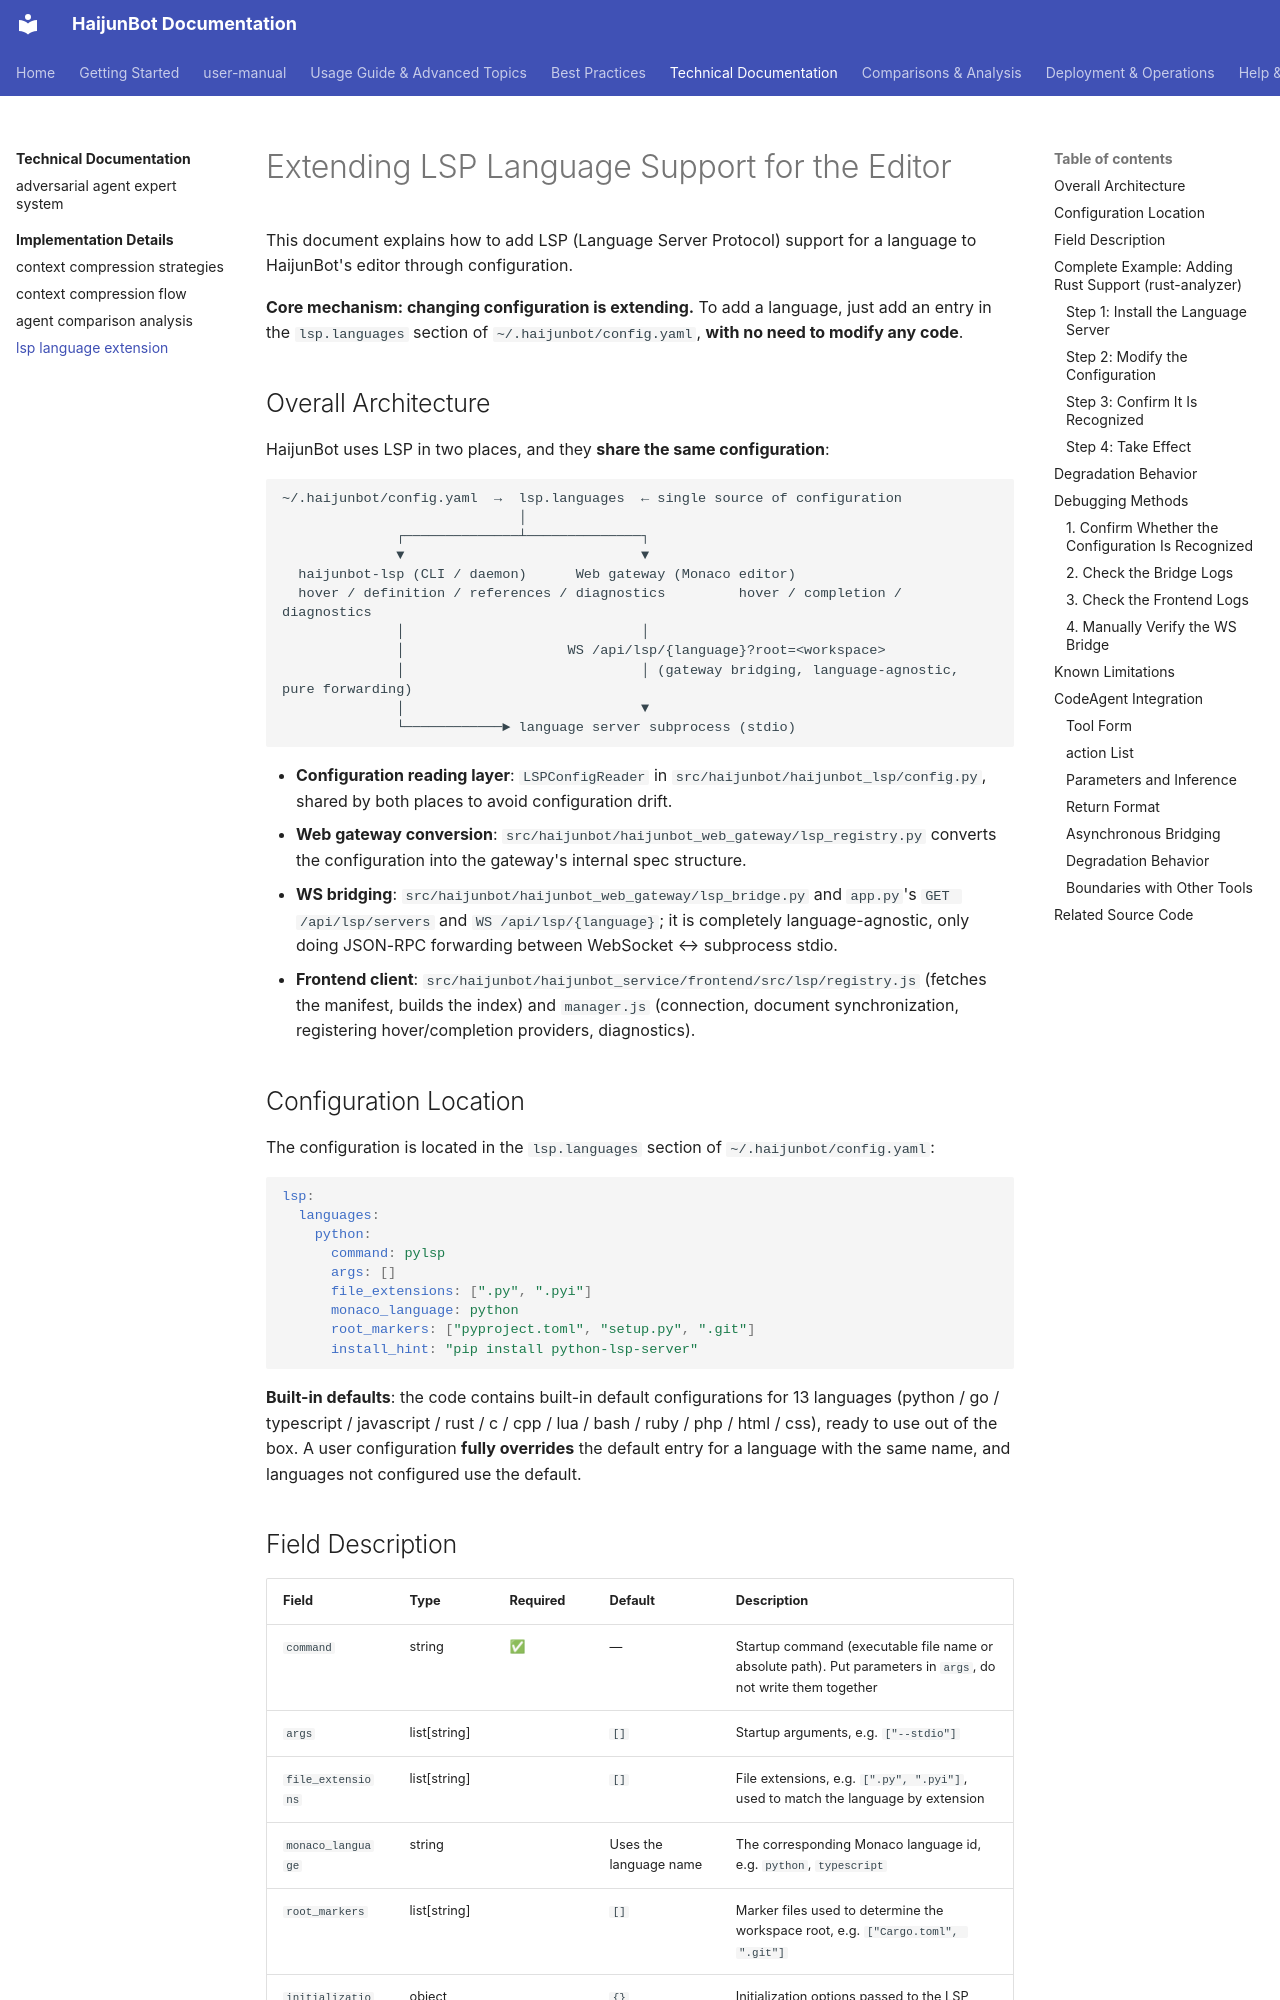

repository: takebox/haijunbot-vinbox · page: technical/implementation/lsp_language_extension/index.html · generator: mkdocs

# Extending LSP Language Support for the Editor

This document explains how to add LSP (Language Server Protocol) support for a language to HaijunBot's editor through configuration.

**Core mechanism: changing configuration is extending.** To add a language, just add an entry in the `lsp.languages` section of `~/.haijunbot/config.yaml`,
**with no need to modify any code**.

## Overall Architecture

HaijunBot uses LSP in two places, and they **share the same configuration**:

```text
~/.haijunbot/config.yaml  →  lsp.languages  ← single source of configuration
                             │
              ┌──────────────┴──────────────┐
              ▼                             ▼
  haijunbot-lsp (CLI / daemon)      Web gateway (Monaco editor)
  hover / definition / references / diagnostics         hover / completion / diagnostics
              │                             │
              │                    WS /api/lsp/{language}?root=<workspace>
              │                             │ (gateway bridging, language-agnostic, pure forwarding)
              │                             ▼
              └────────────► language server subprocess (stdio)
```

- **Configuration reading layer**: `LSPConfigReader` in `src/haijunbot/haijunbot_lsp/config.py`,
  shared by both places to avoid configuration drift.
- **Web gateway conversion**: `src/haijunbot/haijunbot_web_gateway/lsp_registry.py` converts the configuration into the
  gateway's internal spec structure.
- **WS bridging**: `src/haijunbot/haijunbot_web_gateway/lsp_bridge.py` and `app.py`'s
  `GET /api/lsp/servers` and `WS /api/lsp/{language}`; it is completely language-agnostic, only doing
  JSON-RPC forwarding between WebSocket ↔ subprocess stdio.
- **Frontend client**: `src/haijunbot/haijunbot_service/frontend/src/lsp/registry.js` (fetches the manifest, builds the index)
  and `manager.js` (connection, document synchronization, registering hover/completion providers, diagnostics).

## Configuration Location

The configuration is located in the `lsp.languages` section of `~/.haijunbot/config.yaml`:

```yaml
lsp:
  languages:
    python:
      command: pylsp
      args: []
      file_extensions: [".py", ".pyi"]
      monaco_language: python
      root_markers: ["pyproject.toml", "setup.py", ".git"]
      install_hint: "pip install python-lsp-server"
```

**Built-in defaults**: the code contains built-in default configurations for 13 languages (python / go / typescript /
javascript / rust / c / cpp / lua / bash / ruby / php / html / css),
ready to use out of the box. A user configuration **fully overrides** the default entry for a language with the same name, and languages not configured use the default.
